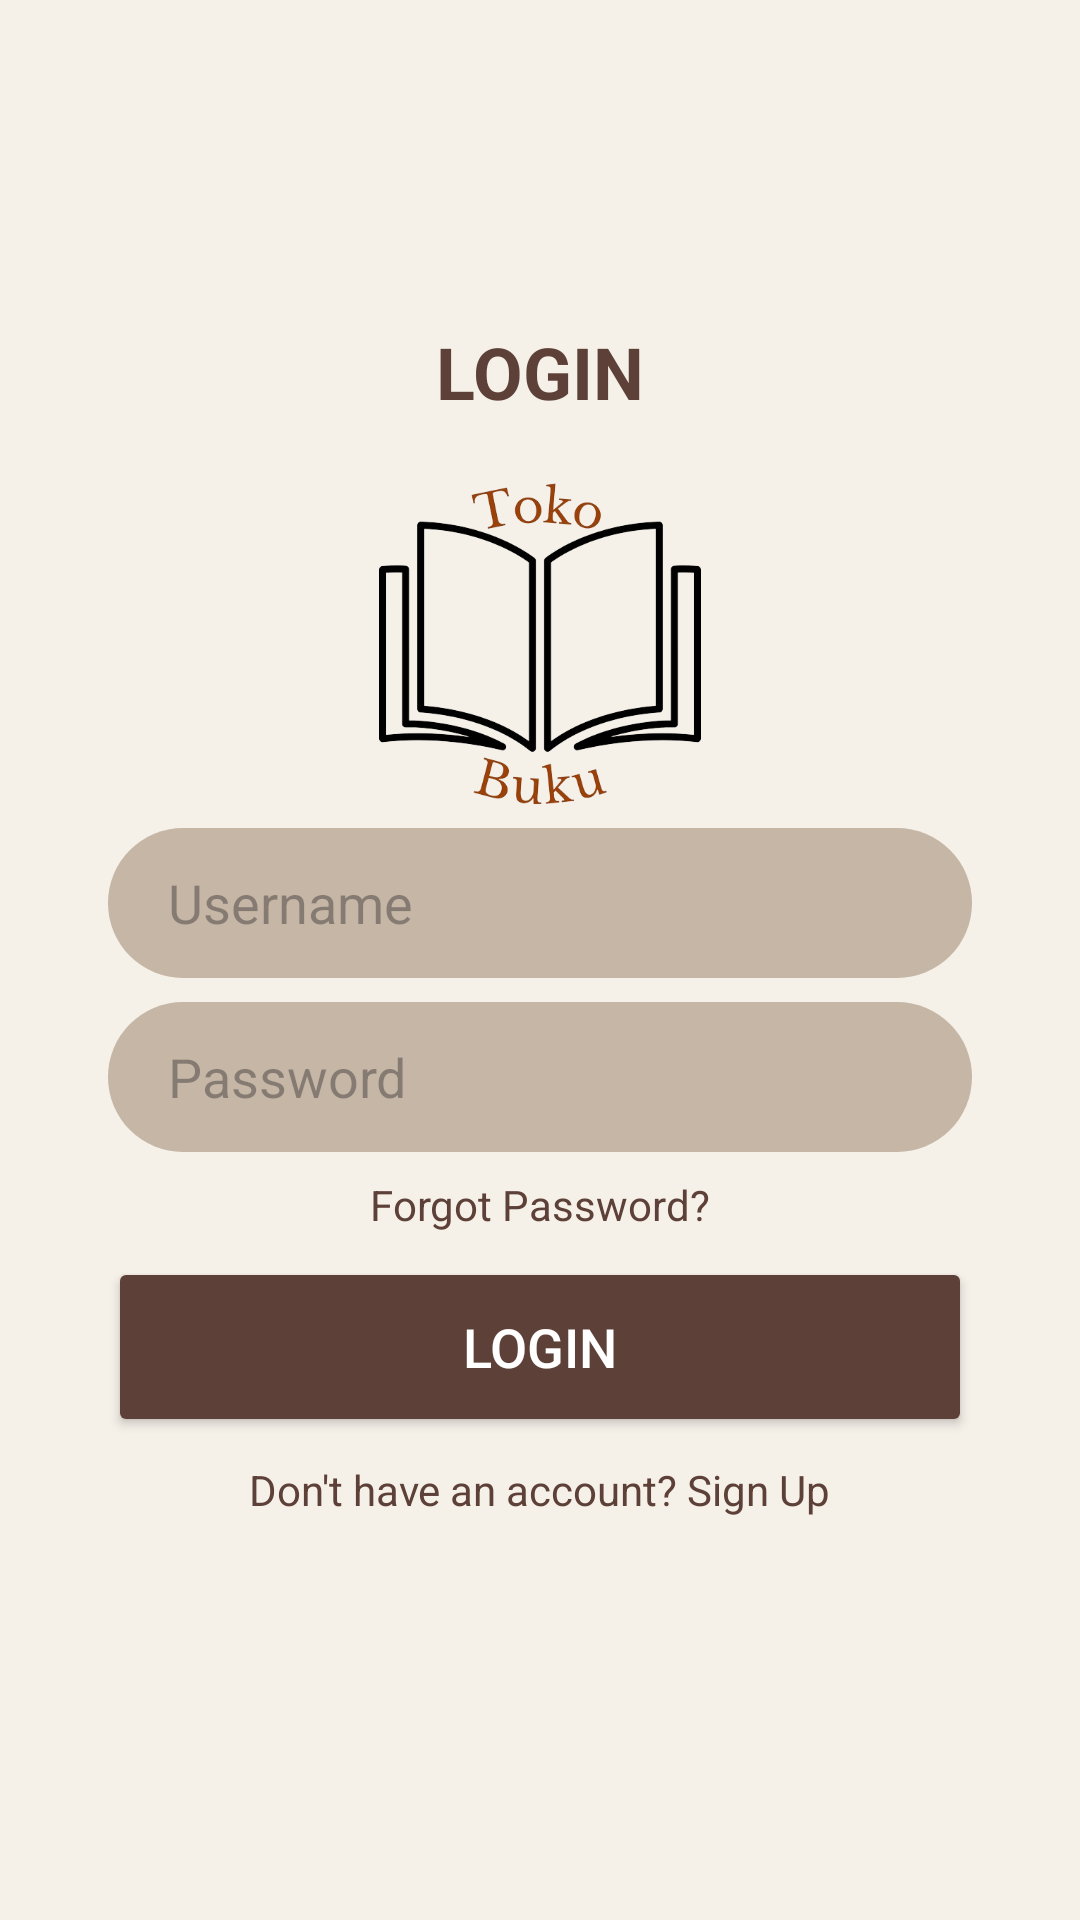

Layout XML and referenced resources for this Android screen:
<!-- AndroidManifest.xml: application theme Theme.TokoBuku -->
<!-- res/layout/activity_login.xml -->
<?xml version="1.0" encoding="utf-8"?>
<androidx.constraintlayout.widget.ConstraintLayout xmlns:android="http://schemas.android.com/apk/res/android"
    xmlns:app="http://schemas.android.com/apk/res-auto"
    xmlns:tools="http://schemas.android.com/tools"
    android:layout_width="match_parent"
    android:layout_height="match_parent"
    android:background="#F5F0E8"
    tools:context=".LoginActivity">

    <TextView
        android:id="@+id/loginTitleTextView"
        android:layout_width="wrap_content"
        android:layout_height="wrap_content"
        android:layout_marginBottom="16dp"
        android:text="login"
        android:textAllCaps="true"
        android:textColor="#5D4037"
        android:textSize="24sp"
        android:textStyle="bold"
        app:layout_constraintBottom_toTopOf="@+id/logoImageView"
        app:layout_constraintEnd_toEndOf="parent"
        app:layout_constraintStart_toStartOf="parent" />

    <ImageView
        android:id="@+id/logoImageView"
        android:layout_width="120dp"
        android:layout_height="120dp"
        android:src="@drawable/logo"
        app:layout_constraintBottom_toBottomOf="parent"
        app:layout_constraintEnd_toEndOf="parent"
        app:layout_constraintStart_toStartOf="parent"
        app:layout_constraintTop_toTopOf="parent"
        app:layout_constraintVertical_bias="0.3" />

    <EditText
        android:id="@+id/usernameEditText"
        android:layout_width="0dp"
        android:layout_height="50dp"
        android:layout_marginStart="32dp"
        android:layout_marginTop="32dp"
        android:layout_marginEnd="32dp"
        android:background="@drawable/edit_text_background"
        android:hint="Username"
        android:inputType="text"
        android:paddingStart="20dp"
        android:paddingEnd="20dp"
        android:autofillHints="username" />

    <EditText
        android:id="@+id/passwordEditText"
        android:layout_width="0dp"
        android:layout_height="50dp"
        android:layout_marginTop="16dp"
        android:background="@drawable/edit_text_background"
        android:hint="Password"
        android:inputType="textPassword"
        android:paddingStart="20dp"
        android:paddingEnd="20dp"
        android:autofillHints="password" />

    <TextView
        android:id="@+id/forgotPasswordTextView"
        android:layout_width="wrap_content"
        android:layout_height="wrap_content"
        android:layout_marginTop="8dp"
        android:text="Forgot Password?"
        android:textColor="#5D4037"
        app:layout_constraintEnd_toEndOf="@+id/passwordEditText" />

    <Button
        android:id="@+id/loginButton"
        android:layout_width="0dp"
        android:layout_height="60dp"
        android:layout_marginTop="24dp"
        android:backgroundTint="#5D4037"
        android:text="login"
        android:textColor="@android:color/white"
        android:textSize="18sp"
        app:cornerRadius="30dp" />

    <TextView
        android:id="@+id/signUpLinkTextView"
        android:layout_width="wrap_content"
        android:layout_height="wrap_content"
        android:layout_marginTop="16dp"
        android:text="Don't have an account? Sign Up"
        android:textColor="#5D4037" />

    <androidx.constraintlayout.helper.widget.Flow
        android:layout_width="0dp"
        android:layout_height="wrap_content"
        android:orientation="vertical"
        app:constraint_referenced_ids="usernameEditText,passwordEditText,forgotPasswordTextView,loginButton,signUpLinkTextView"
        app:flow_horizontalAlign="center"
        app:flow_verticalGap="8dp"
        app:layout_constraintEnd_toEndOf="parent"
        app:layout_constraintStart_toStartOf="parent"
        app:layout_constraintTop_toBottomOf="@+id/logoImageView"
        app:layout_constraintWidth_percent="0.8" />

</androidx.constraintlayout.widget.ConstraintLayout>
<!-- resources referenced by this layout -->
<resources>
  <!-- drawable edit_text_background (drawable) -->
  <shape xmlns:android="http://schemas.android.com/apk/res/android">
      <solid android:color="#C5B6A5"/> 
      <corners android:radius="25dp"/> 
  </shape>
  <!-- drawable logo: png bitmap (drawable, 79350 bytes) -->
  <style name="Theme.TokoBuku" parent="Base.Theme.TokoBuku" />
  <style name="Base.Theme.TokoBuku" parent="Theme.Material3.DayNight.NoActionBar">
          
          
      </style>
</resources>
